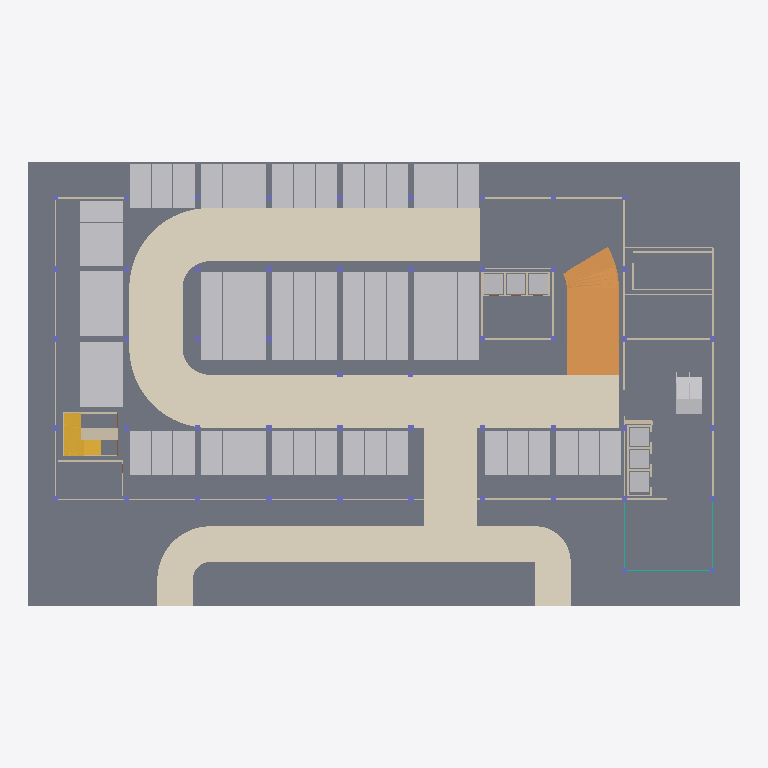
Plan cut of the same IFC building model at storey 'Ground Level Parking' (level 0.00 m, cut at 1.40 m), seen from above with north up, elements coloured by IFC class: 74 other elements (light grey), 41 columns (violet), 34 walls (beige), 3 curtain walls (teal), 2 coverings (cream), 1 slab (grey), 1 ramp (orange), 1 stair (yellow). Cut surfaces are drawn darker.
Extent 80.0 m × 50.0 m × 29.5 m (x, y, z). Storeys (7): Ground Level Parking at 0.00 m; First Level Parking at 3.20 m; Second Level Parking at 6.40 m; First Floor at 9.60 m; Second Floor at 13.80 m; Third Floor - Cinema at 18.00 m; Roof at 27.00 m. Elements (1429): 444 IfcFurniture, 379 IfcWall, 262 IfcColumn, 177 IfcBuildingElementProxy, 50 IfcDoor, 43 IfcSlab, 23 IfcRailing, 20 IfcCurtainWall, 20 IfcTransportElement, 5 IfcStair, 4 IfcCovering, 2 IfcRamp.

HEADER;
FILE_DESCRIPTION(('ViewDefinition[DesignTransferView]'),'2;1');
FILE_NAME('/dev/null','2026-10-11T19:56:44+00:00',(''),(''),'IfcOpenShell 0.9.0','IfcOpenShell 0.9.0','Nobody');
FILE_SCHEMA(('IFC4'));
ENDSEC;
DATA;
#1=IFCPROJECT('0eTS1AEq13lxwuUOm8grOV',$,'Entertainment Complex - Dewata, Galle','Cinema / entertainment complex modelled from Concept_Desg2 (1).dwg',$,$,$,(#11),#6);
#14=IFCSITE('2vqn792WPDbQc0hMOqrdlC',$,'Plot - Dewata, Galle (1 acre, 80 x 50 m)',$,$,#22,$,$,$,$,$,$,$,$);
#15=IFCBUILDING('3bp3qbBw50efV1ktpmEhHS',$,'Entertainment Complex',$,$,#27,$,$,$,$,$,$);
#28=IFCBUILDINGSTOREY('17u67TTBT4r9oEVmtf64U7',$,'Ground Level Parking','Car parking (63 cars noted)',$,#105,$,'Ground Level Parking (+0.00 m)',$,0.0);
#34=IFCBUILDINGSTOREY('1wG87uTan87Oh2qHx0iYC5',$,'First Level Parking','Car parking (54 cars)',$,#80,$,'First Level Parking (+3.20 m)',$,3.2);
#40=IFCBUILDINGSTOREY('2jeXgqtFvFgvTbN8PkUkeF',$,'Second Level Parking','Car parking (54 cars)',$,#85,$,'Second Level Parking (+6.40 m)',$,6.4);
#46=IFCBUILDINGSTOREY('2NvaHK6Vb2M9WzeRq2hs3W',$,'First Floor','Restaurants, cafeterias, gaming',$,#90,$,'First Floor (+9.60 m)',$,9.6);
#52=IFCBUILDINGSTOREY('1qcVgCYV9FzgfFUbfZXWhe',$,'Second Floor','Restaurants, cafeterias, gaming',$,#95,$,'Second Floor (+13.80 m)',$,13.8);
#58=IFCBUILDINGSTOREY('01YD41Md54oOD38112KBCc',$,'Third Floor - Cinema','Cinema: 3 theatres (108/200/136 seats)',$,#100,$,'Third Floor - Cinema (+18.00 m)',$,18.0);
#64=IFCBUILDINGSTOREY('0A7UNn$5v0iBKD78A_2Qx6',$,'Roof','Roof',$,#75,$,'Roof (+27.00 m)',$,27.0);
#14457=IFCSLAB('3uYmzaqqPBMuXV0JTU2lA3',$,'Ground slab and external paving (plot 80 x 50 m)',$,$,#54828,#14465,$,.BASESLAB.);
#15245=IFCCOVERING('3jZq1KGz19ahZQXQy6rjDw',$,'Vehicle circulation loop (drive aisle)',$,'Vehicle circulation',#55438,#15253,$,.FLOORING.);
#15940=IFCCOVERING('2neCZ2pO1979eO5gl0YBuJ',$,'Entrance driveway from A2 road',$,'Vehicle circulation',#54748,#15948,$,.FLOORING.);
#20857=IFCRAMP('0iH314qab1n9PvRY1pqk4z',$,'Car ramp Ground Level Parking to First Level Parking','Two-lane 6.0 m J-shaped car ramp, centre-line 25.97 m, slope 12.3 %',$,#55388,$,$,.HALF_TURN_RAMP.);
#26393=IFCSTAIR('2RpXCvB4HDTRRs1g_vFIem',$,'Staircase Ground Level Parking to First Level Parking','18 risers x 178 mm, going 280 mm',$,#54838,$,$,.HALF_TURN_STAIR.);
#16006=IFCBUILDINGELEMENTPROXY('0F9RC6q0T2nuz5n3fq9Aiq',$,'Parking stall',$,'Parking stall 2.4-2.5 x 5.0 m',#54868,#16014,$,$);
#16138=IFCBUILDINGELEMENTPROXY('2sJjz2uITCzQyxVfF6lAdN',$,'Parking stall',$,'Parking stall 2.4-2.5 x 5.0 m',#55168,#16146,$,$);
#16204=IFCBUILDINGELEMENTPROXY('2DknCgBaX6vQ6WJ7KfMsUW',$,'Parking stall',$,'Parking stall 2.4-2.5 x 5.0 m',#55298,#16212,$,$);
#16468=IFCBUILDINGELEMENTPROXY('1X1i6rSaP8Wg17mnvJLl5y',$,'Parking stall',$,'Parking stall 2.4-2.5 x 5.0 m',#54768,#16476,$,$);
#16754=IFCBUILDINGELEMENTPROXY('2i5RYuA6L8DuIzJoIkYhBm',$,'Parking stall',$,'Parking stall 2.4-2.5 x 5.0 m',#55368,#16762,$,$);
#16820=IFCBUILDINGELEMENTPROXY('380rXx1ML08g6SJn7cCFmd',$,'Parking stall',$,'Parking stall 2.4-2.5 x 5.0 m',#55513,#16828,$,$);
#16996=IFCBUILDINGELEMENTPROXY('1Km$uuRWX68BIAxO0YvjZP',$,'Parking stall',$,'Parking stall 2.4-2.5 x 5.0 m',#54793,#17004,$,$);
#17062=IFCBUILDINGELEMENTPROXY('3_0OY8p3H2tfuSpQRtLFGg',$,'Parking stall',$,'Parking stall 2.4-2.5 x 5.0 m',#54933,#17070,$,$);
#17150=IFCBUILDINGELEMENTPROXY('34zaf27sn5aPquVBIWbkv1',$,'Parking stall',$,'Parking stall 2.4-2.5 x 5.0 m',#55133,#17158,$,$);
#17216=IFCBUILDINGELEMENTPROXY('3wPvwY05P9swIBkuDlpD8U',$,'Parking stall',$,'Parking stall 2.4-2.5 x 5.0 m',#55273,#17224,$,$);
#17282=IFCBUILDINGELEMENTPROXY('3qEM_DLjnEV9AXvmeCHlRS',$,'Parking stall',$,'Parking stall 2.4-2.5 x 5.0 m',#55413,#17290,$,$);
#16292=IFCBUILDINGELEMENTPROXY('31zdgzjDDEDfc08NGkiZlg',$,'Parking stall',$,'Parking stall 2.4-2.5 x 5.0 m',#55483,#16300,$,$);
#16270=IFCBUILDINGELEMENTPROXY('1IZaCPK9jDRAX3J8ycVzIf',$,'Parking stall',$,'Parking stall 2.4-2.5 x 5.0 m',#55443,#16278,$,$);
#16358=IFCBUILDINGELEMENTPROXY('399D6s9uP2y9PbTyC9K9Um',$,'Parking stall',$,'Parking stall 2.4-2.5 x 5.0 m',#55598,#16366,$,$);
#16336=IFCBUILDINGELEMENTPROXY('1Q9shhho5A9Ryz29lOn2Y8',$,'Parking stall',$,'Parking stall 2.4-2.5 x 5.0 m',#55563,#16344,$,$);
#16402=IFCBUILDINGELEMENTPROXY('3KooaX6TT86x3IzJNtNuWC',$,'Parking stall',$,'Parking stall 2.4-2.5 x 5.0 m',#54663,#16410,$,$);
#15962=IFCBUILDINGELEMENTPROXY('0fGS$ORgD1Nx2EGZeOGDzj',$,'Parking stall',$,'Parking stall 2.4-2.5 x 5.0 m',#54778,#15970,$,$);
#15984=IFCBUILDINGELEMENTPROXY('2KPzEfPED7EQ2lhJ4kTGr5',$,'Parking stall',$,'Parking stall 2.4-2.5 x 5.0 m',#54813,#15992,$,$);
#16028=IFCBUILDINGELEMENTPROXY('1u87F0X6fDJeBXvOgAv7Z7',$,'Parking stall',$,'Parking stall 2.4-2.5 x 5.0 m',#54913,#16036,$,$);
#16050=IFCBUILDINGELEMENTPROXY('0EQfkLSwv4IvDpH29QyB14',$,'Parking stall',$,'Parking stall 2.4-2.5 x 5.0 m',#54958,#16058,$,$);
#16072=IFCBUILDINGELEMENTPROXY('13jKO0SP50QPb2Jsmajzxv',$,'Parking stall',$,'Parking stall 2.4-2.5 x 5.0 m',#55013,#16080,$,$);
#16094=IFCBUILDINGELEMENTPROXY('2q8xRzRonCMO83QDSg5T4U',$,'Parking stall',$,'Parking stall 2.4-2.5 x 5.0 m',#55068,#16102,$,$);
#16116=IFCBUILDINGELEMENTPROXY('1LiTUJJjn2jwNB07q4JhU5',$,'Parking stall',$,'Parking stall 2.4-2.5 x 5.0 m',#55118,#16124,$,$);
#16160=IFCBUILDINGELEMENTPROXY('3xyxz$varCteD22ghARoLY',$,'Parking stall',$,'Parking stall 2.4-2.5 x 5.0 m',#55208,#16168,$,$);
#16424=IFCBUILDINGELEMENTPROXY('3SDpwMTdr5LBCPdxIT1l4B',$,'Parking stall',$,'Parking stall 2.4-2.5 x 5.0 m',#54703,#16432,$,$);
#16446=IFCBUILDINGELEMENTPROXY('2JBZ1SCcr7Hfq6ImShQ4r5',$,'Parking stall',$,'Parking stall 2.4-2.5 x 5.0 m',#54738,#16454,$,$);
#16512=IFCBUILDINGELEMENTPROXY('3X9C$02a17ZOnc03$Zv0SL',$,'Parking stall',$,'Parking stall 2.4-2.5 x 5.0 m',#54863,#16520,$,$);
#16490=IFCBUILDINGELEMENTPROXY('0OOzhrNL94jwVLMgRAC7OE',$,'Parking stall',$,'Parking stall 2.4-2.5 x 5.0 m',#54803,#16498,$,$);
#16556=IFCBUILDINGELEMENTPROXY('3bvL2j4UnDfwPfYmHvSRu8',$,'Parking stall',$,'Parking stall 2.4-2.5 x 5.0 m',#54948,#16564,$,$);
#16534=IFCBUILDINGELEMENTPROXY('1pBiej4JT1ZhQQnfFQDtUc',$,'Parking stall',$,'Parking stall 2.4-2.5 x 5.0 m',#54903,#16542,$,$);
#16578=IFCBUILDINGELEMENTPROXY('1rtFtKqM54nfnf0$2bi4cc',$,'Parking stall',$,'Parking stall 2.4-2.5 x 5.0 m',#54998,#16586,$,$);
#16600=IFCBUILDINGELEMENTPROXY('2e76gK1QnBCg4yNU6H9y8L',$,'Parking stall',$,'Parking stall 2.4-2.5 x 5.0 m',#55053,#16608,$,$);
#16622=IFCBUILDINGELEMENTPROXY('259XW8Y$jEfuh71bkKXe$u',$,'Parking stall',$,'Parking stall 2.4-2.5 x 5.0 m',#55093,#16630,$,$);
#16666=IFCBUILDINGELEMENTPROXY('1skgrOMjTAWuFMAWBP5s2m',$,'Parking stall',$,'Parking stall 2.4-2.5 x 5.0 m',#55193,#16674,$,$);
#16644=IFCBUILDINGELEMENTPROXY('1tcCQeRSbA2gjURVSvlYxn',$,'Parking stall',$,'Parking stall 2.4-2.5 x 5.0 m',#55143,#16652,$,$);
#16710=IFCBUILDINGELEMENTPROXY('0C5GYUOKP9RgANHyO0H_Vf',$,'Parking stall',$,'Parking stall 2.4-2.5 x 5.0 m',#55283,#16718,$,$);
#16688=IFCBUILDINGELEMENTPROXY('1rqqvXEjL5yhfGYOJqr6R1',$,'Parking stall',$,'Parking stall 2.4-2.5 x 5.0 m',#55238,#16696,$,$);
#16732=IFCBUILDINGELEMENTPROXY('1Kr1RurCH7hwZGG_2U33Qo',$,'Parking stall',$,'Parking stall 2.4-2.5 x 5.0 m',#55328,#16740,$,$);
#16776=IFCBUILDINGELEMENTPROXY('2GMokaeOr6r8_evNduDuU_',$,'Parking stall',$,'Parking stall 2.4-2.5 x 5.0 m',#55423,#16784,$,$);
#16798=IFCBUILDINGELEMENTPROXY('1ZyQ09Nv5EmxevGBZqcKKt',$,'Parking stall',$,'Parking stall 2.4-2.5 x 5.0 m',#55468,#16806,$,$);
#16864=IFCBUILDINGELEMENTPROXY('2eCL_I1on4H9h0tNBzj8AP',$,'Parking stall',$,'Parking stall 2.4-2.5 x 5.0 m',#55583,#16872,$,$);
#16886=IFCBUILDINGELEMENTPROXY('1n8Z8ezjTAluEddErjD4XE',$,'Parking stall',$,'Parking stall 2.4-2.5 x 5.0 m',#55623,#16894,$,$);
#16842=IFCBUILDINGELEMENTPROXY('0vXnNj9014mBUA8NU6FDJ9',$,'Parking stall',$,'Parking stall 2.4-2.5 x 5.0 m',#55548,#16850,$,$);
#16930=IFCBUILDINGELEMENTPROXY('3vf5Uv3F1B0wxAfLoUGYEx',$,'Parking stall',$,'Parking stall 2.4-2.5 x 5.0 m',#54683,#16938,$,$);
#16908=IFCBUILDINGELEMENTPROXY('2kjZaTRirDZO6CY58qGCdV',$,'Parking stall',$,'Parking stall 2.4-2.5 x 5.0 m',#54638,#16916,$,$);
#16952=IFCBUILDINGELEMENTPROXY('1AWW_fB2z1bOFYiiHDZDXu',$,'Parking stall',$,'Parking stall 2.4-2.5 x 5.0 m',#54723,#16960,$,$);
#16974=IFCBUILDINGELEMENTPROXY('19bBUzocv1fwm__d8nhgEf',$,'Parking stall',$,'Parking stall 2.4-2.5 x 5.0 m',#54758,#16982,$,$);
#17018=IFCBUILDINGELEMENTPROXY('1ZpOwjlWL4qvpiuReK3jUG',$,'Parking stall',$,'Parking stall 2.4-2.5 x 5.0 m',#54833,#17026,$,$);
#17106=IFCBUILDINGELEMENTPROXY('3xP0dJKtb35xkEL9SmeB8Y',$,'Parking stall',$,'Parking stall 2.4-2.5 x 5.0 m',#55028,#17114,$,$);
#17128=IFCBUILDINGELEMENTPROXY('0xe2quwVb7V89zDYGdvmcK',$,'Parking stall',$,'Parking stall 2.4-2.5 x 5.0 m',#55083,#17136,$,$);
#17084=IFCBUILDINGELEMENTPROXY('2puVTDlh958uXkP94LWhCo',$,'Parking stall',$,'Parking stall 2.4-2.5 x 5.0 m',#54988,#17092,$,$);
#17172=IFCBUILDINGELEMENTPROXY('0BKR$uUPr1sgPGmmhJqR4l',$,'Parking stall',$,'Parking stall 2.4-2.5 x 5.0 m',#55183,#17180,$,$);
#17194=IFCBUILDINGELEMENTPROXY('2gUq2gAQ51ovY9o2EK3f3x',$,'Parking stall',$,'Parking stall 2.4-2.5 x 5.0 m',#55228,#17202,$,$);
#17260=IFCBUILDINGELEMENTPROXY('2Bhodg7Pr4_wlA76i5SYzu',$,'Parking stall',$,'Parking stall 2.4-2.5 x 5.0 m',#55353,#17268,$,$);
#17326=IFCBUILDINGELEMENTPROXY('2DAhpyqdf4r87jpgsUdxmj',$,'Parking stall',$,'Parking stall 2.4-2.5 x 5.0 m',#55498,#17334,$,$);
#19460=IFCBUILDINGELEMENTPROXY('2$lWS$8wvBiA4XudGLoF9t',$,'Parking stall',$,'Parking stall 2.4-2.5 x 5.0 m',#54628,#19468,$,$);
#19504=IFCBUILDINGELEMENTPROXY('0d67SBAgvEOOHvjyJZ8P7E',$,'Parking stall',$,'Parking stall 2.4-2.5 x 5.0 m',#54713,#19512,$,$);
#19482=IFCBUILDINGELEMENTPROXY('0glsVl5n95OxdO2m3LcfNS',$,'Parking stall',$,'Parking stall 2.4-2.5 x 5.0 m',#54673,#19490,$,$);
#16248=IFCBUILDINGELEMENTPROXY('3c6lAr0hjFHwoNwqeL$pOL',$,'Parking stall',$,'Parking stall 2.4-2.5 x 5.0 m',#55383,#16256,$,$);
#16226=IFCBUILDINGELEMENTPROXY('2_r4aZD_P7AxKSUF2AWEDE',$,'Parking stall',$,'Parking stall 2.4-2.5 x 5.0 m',#55343,#16234,$,$);
#16314=IFCBUILDINGELEMENTPROXY('3mGwiBPjPCnRnV5PSxbigR',$,'Parking stall',$,'Parking stall 2.4-2.5 x 5.0 m',#55528,#16322,$,$);
#16380=IFCBUILDINGELEMENTPROXY('0VkCxqgL54_eOSxV4nGFqI',$,'Parking stall',$,'Parking stall 2.4-2.5 x 5.0 m',#55643,#16388,$,$);
#16182=IFCBUILDINGELEMENTPROXY('3N9bm8QsL5N8flh4VorWPm',$,'Parking stall',$,'Parking stall 2.4-2.5 x 5.0 m',#55253,#16190,$,$);
#17040=IFCBUILDINGELEMENTPROXY('2Ygm4tduP2WgntwjOwQfgO',$,'Parking stall',$,'Parking stall 2.4-2.5 x 5.0 m',#54893,#17048,$,$);
#17238=IFCBUILDINGELEMENTPROXY('1wWNWnnFP0ChJADQD1tUL2',$,'Parking stall',$,'Parking stall 2.4-2.5 x 5.0 m',#55308,#17246,$,$);
#17304=IFCBUILDINGELEMENTPROXY('3dp9gp5EzA1PatTgjIDL1E',$,'Parking stall',$,'Parking stall 2.4-2.5 x 5.0 m',#55458,#17312,$,$);
#27235=IFCTRANSPORTELEMENT('1Qtra$DqT2NhOcVLBrnr3v',$,'Escalator 8 m (east) 2 (down)','Rise 3.2 m at 30 deg, plan length 8.0 m, width 1.45 m',$,#55608,#27245,$,.ESCALATOR.);
#27173=IFCTRANSPORTELEMENT('04V13DLGj9xO4r2wbgW84_',$,'Escalator 8 m (east) 1 (up)','Rise 3.2 m at 30 deg, plan length 8.0 m, width 1.45 m',$,#55503,#27183,$,.ESCALATOR.);
#526=IFCWALL('2qhpawXXbAY8PO7czWW0ZH',$,'Wall 200',$,$,#54648,#533,$,.STANDARD.);
#7000=IFCWALL('1i7ZjahS9EwPULTDWyqyt8',$,'Stair central spine wall',$,$,#55318,#7007,$,.STANDARD.);
#29455=IFCTRANSPORTELEMENT('1L1Ahjl9j0VRAluE1QegnQ',$,'Lift bank A (north) - lift car 1','Passenger lift, car 2.3 x 2.4 m, serves ground to third floor',$,#54908,#29463,$,.ELEVATOR.);
#29499=IFCTRANSPORTELEMENT('3eza5XJoD0tBH7vRvUhFRB',$,'Lift bank A (north) - lift car 3','Passenger lift, car 2.3 x 2.4 m, serves ground to third floor',$,#55008,#29507,$,.ELEVATOR.);
#30973=IFCTRANSPORTELEMENT('1siOs1shnCh8o8Hlv4DEwM',$,'Lift bank B (east) - lift car 1','Passenger lift, car 2.4 x 2.4 m, serves ground to third floor',$,#54873,#30981,$,.ELEVATOR.);
#29477=IFCTRANSPORTELEMENT('0u6nI7l3D6ohhsmS7zEQQO',$,'Lift bank A (north) - lift car 2','Passenger lift, car 2.3 x 2.4 m, serves ground to third floor',$,#54953,#29485,$,.ELEVATOR.);
#630=IFCWALL('1PDIaOp$P5VhKgNoToVWFL',$,'Wall 200',$,$,#54818,#637,$,.STANDARD.);
#30995=IFCTRANSPORTELEMENT('0CoeKotmvFpRGH63eeYrPS',$,'Lift bank B (east) - lift car 2','Passenger lift, car 2.4 x 2.3 m, serves ground to third floor',$,#54918,#31003,$,.ELEVATOR.);
#31017=IFCTRANSPORTELEMENT('1EbnuQS6T1Nxl36wDfJn7B',$,'Lift bank B (east) - lift car 3','Passenger lift, car 2.4 x 2.3 m, serves ground to third floor',$,#54963,#31025,$,.ELEVATOR.);
#214=IFCWALL('2P2$ink2f8ThfkFgcMPF7P',$,'Wall 200',$,$,#55033,#221,$,.STANDARD.);
#708=IFCWALL('1PehfnWPf3_hnWoQqfb1Vh',$,'Wall 200',$,$,#55003,#715,$,.STANDARD.);
#240=IFCWALL('0NFTxF4P58YuJgoCQGY47U',$,'Wall 200',$,$,#55103,#247,$,.STANDARD.);
#474=IFCWALL('0od40D1qLDmOT4z3h7_jCQ',$,'Wall 200',$,$,#55573,#481,$,.STANDARD.);
#370=IFCWALL('27hCYeu2L0fwQOxAjtW3BW',$,'Wall 200',$,$,#55363,#377,$,.STANDARD.);
#5336=IFCWALL('08Lf9VIrf66u_uyq4etwYg',$,'Service room partition 150',$,$,#55043,#5343,$,.STANDARD.);
#29521=IFCWALL('1oZ5OQvY10EBTxGnjnTHp0',$,'Lift bank B (east) - shaft wall',$,$,#55063,#29529,$,.SHEAR.);
#344=IFCWALL('3VgVcjwo97Jhg4wF0vdx0x',$,'Wall 200',$,$,#55313,#351,$,.STANDARD.);
#448=IFCWALL('05evJ8WCn5oBArFbhX_olX',$,'Wall 200',$,$,#55533,#455,$,.STANDARD.);
#188=IFCCURTAINWALL('387wu7uiP0IeIfm1tjTtdH',$,'Atrium glazing',$,$,#54973,#195,$,$);
#578=IFCCURTAINWALL('3UW2ofi7X3sh69dkF0xR2y',$,'Atrium glazing',$,$,#54743,#585,$,$);
#8698=IFCCOLUMN('0yH4j6ms94AuGQWQEHY2yx',$,'Column 600x600',$,$,#55633,#8701,$,.COLUMN.);
#8720=IFCCOLUMN('2vgSNey7X1C8$dZj7EOBbm',$,'Column 600x600',$,$,#54653,#8723,$,.COLUMN.);
#8764=IFCCOLUMN('0Jy4yqh9bAGeaZyj2KMVuE',$,'Column 600x600',$,$,#54733,#8767,$,.COLUMN.);
#8742=IFCCOLUMN('1LJtpgrqnCHAlO1aQK6Fjm',$,'Column 600x600',$,$,#54693,#8745,$,.COLUMN.);
ENDSEC;
